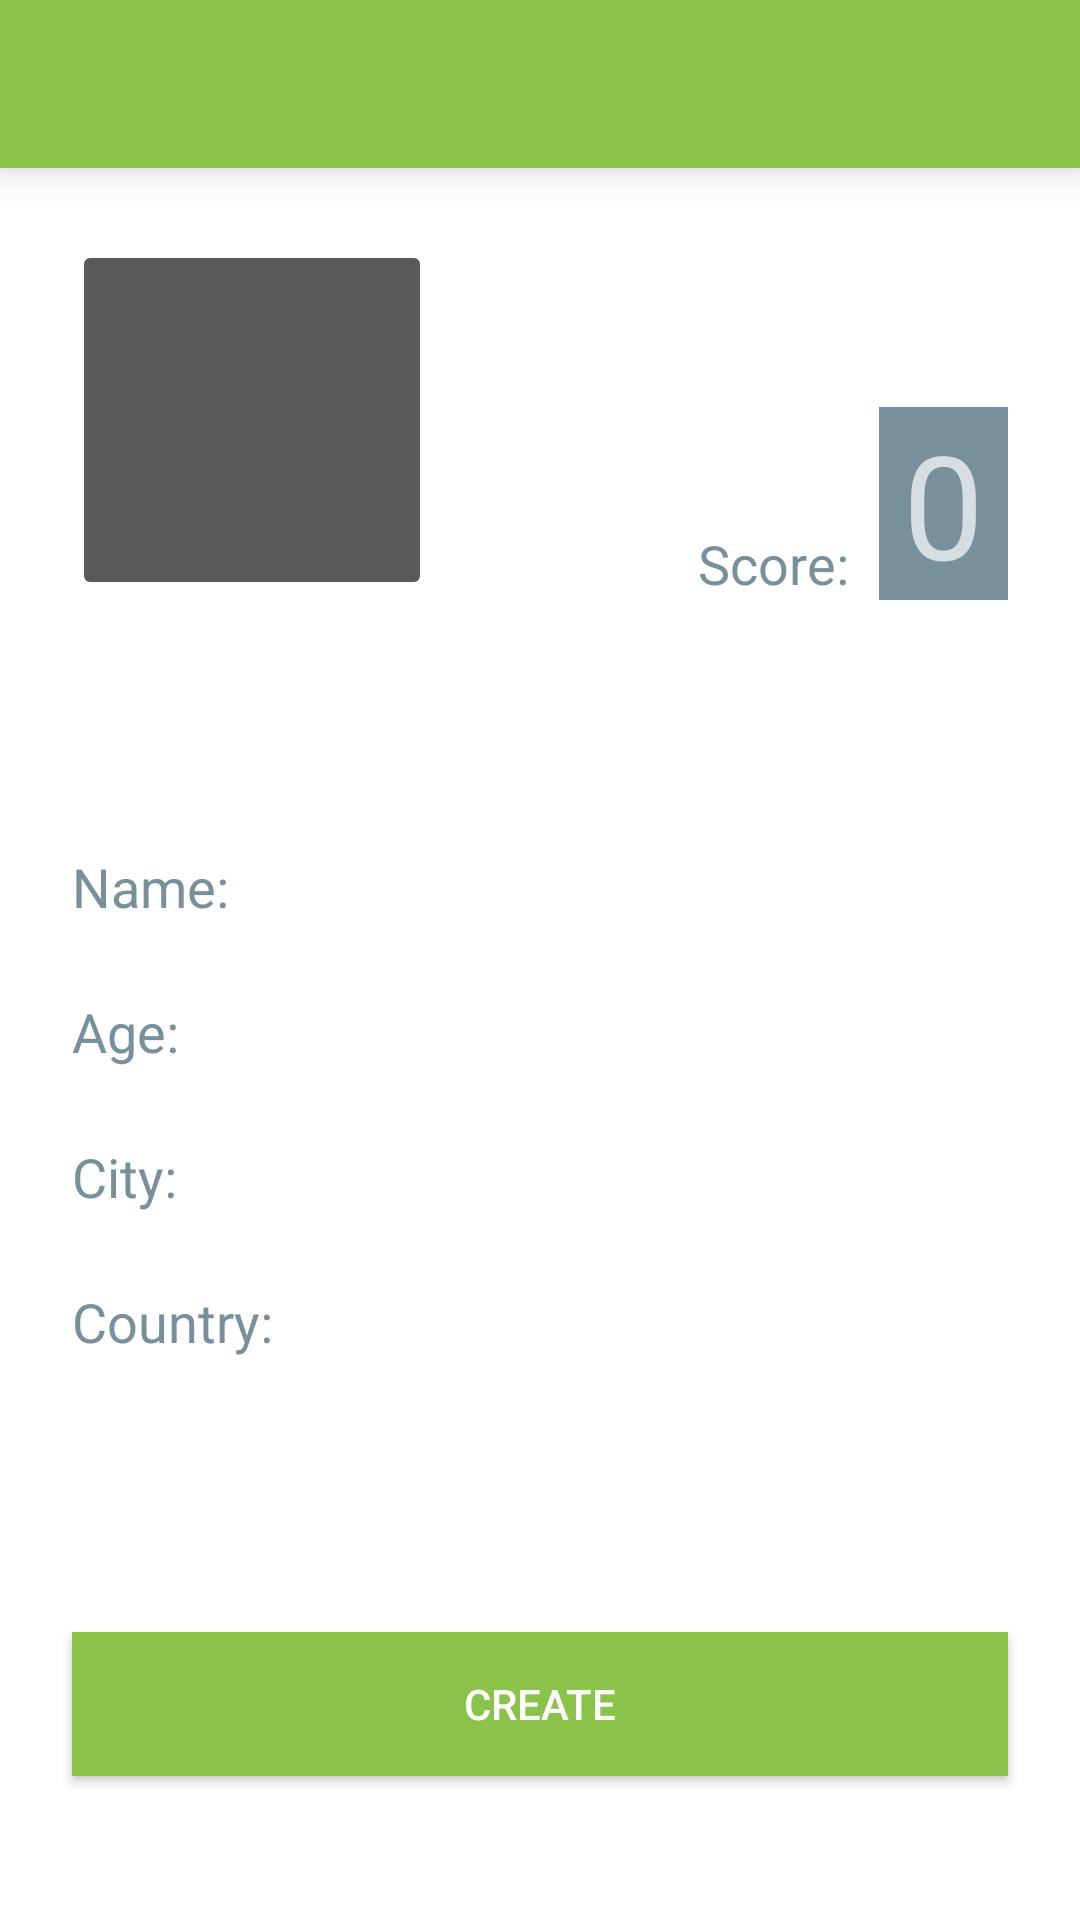

Produce the Android XML layout that renders to this screen, including the resource entries it uses.
<!-- AndroidManifest.xml: application theme AppTheme -->
<!-- res/layout/profile.xml -->
<?xml version="1.0" encoding="utf-8"?>
<RelativeLayout xmlns:android="http://schemas.android.com/apk/res/android"
    android:layout_width="match_parent"
    android:layout_height="match_parent"
    android:background="@android:color/white"
    android:descendantFocusability="beforeDescendants"
    android:focusableInTouchMode="true"
    android:clickable="true" >

    <include
        android:id="@+id/toolbar"
        layout="@layout/toolbar" />

    <ImageButton
        android:id="@+id/profile_picture"
        android:layout_width="120dp"
        android:layout_height="120dp"
        android:layout_alignParentLeft="true"
        android:layout_below="@+id/toolbar"
        android:layout_marginLeft="24dp"
        android:layout_marginTop="24dp"
        android:onClick="selectImage"
        android:padding="0dp"
        android:scaleType="fitXY"
        android:src="@drawable/ic_contact_picture" />

    <TextView
        android:id="@+id/score_label"
        android:layout_width="wrap_content"
        android:layout_height="wrap_content"
        android:layout_alignBottom="@+id/score_display"
        android:layout_marginRight="10dp"
        android:layout_toLeftOf="@+id/score_display"
        android:text="@string/score_label"        
		android:textAppearance="?android:attr/textAppearanceMedium"
        android:textColor="@color/HighlightColor" />

    <TextView
        android:id="@+id/score_display"
        android:layout_width="wrap_content"
        android:layout_height="wrap_content"
        android:layout_alignBottom="@+id/profile_picture"
        android:layout_alignParentRight="true"
        android:layout_marginRight="24dp"
        android:background="@color/HighlightColor"
        android:paddingLeft="8dp"
        android:paddingRight="8dp"
        android:text="0"
        android:textSize="48sp" />

    <LinearLayout
        android:layout_width="wrap_content"
        android:layout_height="match_parent"
        android:layout_above="@+id/create_profile_button"
        android:layout_alignLeft="@+id/profile_picture"
        android:layout_alignRight="@+id/score_display"
        android:layout_below="@+id/profile_picture"
        android:gravity="center"
        android:descendantFocusability="beforeDescendants"
    	android:focusableInTouchMode="true"
    	android:clickable="true" >

        <RelativeLayout
            android:id="@+id/fillout"
            android:layout_width="wrap_content"
            android:layout_height="wrap_content"
            android:descendantFocusability="beforeDescendants"
    		android:focusableInTouchMode="true" 
    		android:clickable="true">

            <TextView
                android:id="@+id/firstname_label"
                android:layout_width="wrap_content"
                android:layout_height="wrap_content"
                android:layout_alignParentLeft="true"
                android:layout_alignParentTop="true"
                android:text="@string/firstname_label"    
                	    android:textAppearance="?android:attr/textAppearanceMedium"
                            
                android:textColor="@color/HighlightColor" />

            <EditText
                android:id="@+id/firstname_edit"
                android:layout_width="wrap_content"
                android:layout_height="wrap_content"
                android:layout_alignBaseline="@+id/firstname_label"
                android:layout_alignParentRight="true"
                android:layout_toRightOf="@+id/country_label"
                android:layout_marginLeft="12dp"
                android:ems="10"
                android:hint="Your name"
                                	    android:textAppearance="?android:attr/textAppearanceLarge"
                
                android:textColor="@color/Black87">
            </EditText>

            <TextView
                android:id="@+id/age_label"
                android:layout_width="wrap_content"
                android:layout_height="wrap_content"
                android:layout_alignLeft="@+id/firstname_label"
                android:layout_below="@+id/firstname_label"
                android:layout_marginTop="24dp"
                android:text="@string/age_label"
                	    android:textAppearance="?android:attr/textAppearanceMedium"
                
                android:textColor="@color/HighlightColor" />

            <EditText
                android:id="@+id/age_edit"
                android:layout_width="wrap_content"
                android:layout_height="wrap_content"
                android:layout_alignBaseline="@+id/age_label"
                android:layout_alignLeft="@+id/firstname_edit"
                android:layout_alignRight="@+id/firstname_edit"
                android:ems="10"
                android:hint="Your age"
                                                	    android:textAppearance="?android:attr/textAppearanceLarge"
                
                android:textColor="@color/Black87" >
            </EditText>

            <TextView
                android:id="@+id/city_label"
                android:layout_width="wrap_content"
                android:layout_height="wrap_content"
                android:layout_alignLeft="@+id/age_label"
                android:layout_below="@+id/age_label"
                android:layout_marginTop="24dp"
                android:text="@string/city_label"
                	    android:textAppearance="?android:attr/textAppearanceMedium"
                
                android:textColor="@color/HighlightColor" />

            <EditText
                android:id="@+id/city_edit"
                android:layout_width="wrap_content"
                android:layout_height="wrap_content"
                android:layout_alignBaseline="@+id/city_label"
                android:layout_alignLeft="@+id/age_edit"
                android:layout_alignRight="@+id/age_edit"
                android:ems="10"
                android:hint="Your city"
                                                	    android:textAppearance="?android:attr/textAppearanceLarge"
                
                android:textColor="@color/Black87" >
            </EditText>

            <TextView
                android:id="@+id/country_label"
                android:layout_width="wrap_content"
                android:layout_height="wrap_content"
                android:layout_alignLeft="@+id/city_label"
                android:layout_below="@+id/city_label"
                android:layout_marginTop="24dp"
                android:text="@string/country_label"
                	    android:textAppearance="?android:attr/textAppearanceMedium"
                
                android:textColor="@color/HighlightColor" />

            <EditText
                android:id="@+id/country_edit"
                android:layout_width="wrap_content"
                android:layout_height="wrap_content"
                android:layout_alignBaseline="@+id/country_label"
                android:layout_alignLeft="@+id/city_edit"
                android:layout_alignRight="@+id/city_edit"
                android:ems="10"
                android:hint="Your country"
                                                	    android:textAppearance="?android:attr/textAppearanceLarge"
                
                android:textColor="@color/Black87" >
            </EditText>
        </RelativeLayout>
    </LinearLayout>

    <Button
        android:id="@+id/create_profile_button"
        android:layout_width="wrap_content"
        android:layout_height="wrap_content"
        android:layout_alignLeft="@+id/profile_picture"
        android:layout_alignParentBottom="true"
        android:layout_alignRight="@+id/score_display"
        android:layout_marginBottom="48dp"
        android:background="@drawable/green_button"
        android:onClick="createProfile"
        android:text="@string/create" />

</RelativeLayout>
<!-- res/layout/toolbar.xml (included above) -->
<?xml version="1.0" encoding="utf-8"?>
	<android.support.v7.widget.Toolbar
	    xmlns:app="http://schemas.android.com/apk/res-auto"
		xmlns:android="http://schemas.android.com/apk/res/android"
		android:id="@+id/toolbar"
		android:layout_width="match_parent"
		android:layout_height="wrap_content"
		android:minHeight="?attr/actionBarSize"
		android:background="@color/Green"
		android:elevation="8dp"
		app:theme="@style/ThemeOverlay.AppCompat.ActionBar"/>
<!-- resources referenced by this layout -->
<resources>
  <color name="Black87">#DE000000</color>
  <color name="Green">#8bc34a</color>
  <color name="HighlightColor">#78909C</color>
  <!-- drawable green_button (drawable-hdpi) -->
  <?xml version="1.0" encoding="utf-8"?>
  <selector xmlns:android="http://schemas.android.com/apk/res/android">
      <item android:drawable="@color/ButtonPressedGreen"
        android:state_pressed="true" />
      <item android:drawable="@color/Green"
        android:state_focused="true" />
      <item android:drawable="@color/Green" />
  
  </selector>
  <string name="age_label">Age:</string>
  <string name="city_label">City:</string>
  <string name="country_label">Country:</string>
  <string name="create">Create</string>
  <string name="firstname_label">Name:</string>
  <string name="score_label">Score:</string>
  <style name="AppTheme" parent="AppBaseTheme">
          
     		
     		<item name="colorPrimary">@color/Green</item>
     		<item name="colorPrimaryDark">@color/DarkGreen</item>
     		<item name="android:windowNoTitle">true</item>
  		<item name="windowActionBar">false</item>
      
      </style>
  <color name="ButtonPressedGreen">#AED581</color>
  <style name="AppBaseTheme" parent="Theme.AppCompat">
          
       
      </style>
  <color name="DarkGreen">#558b2f</color>
</resources>
